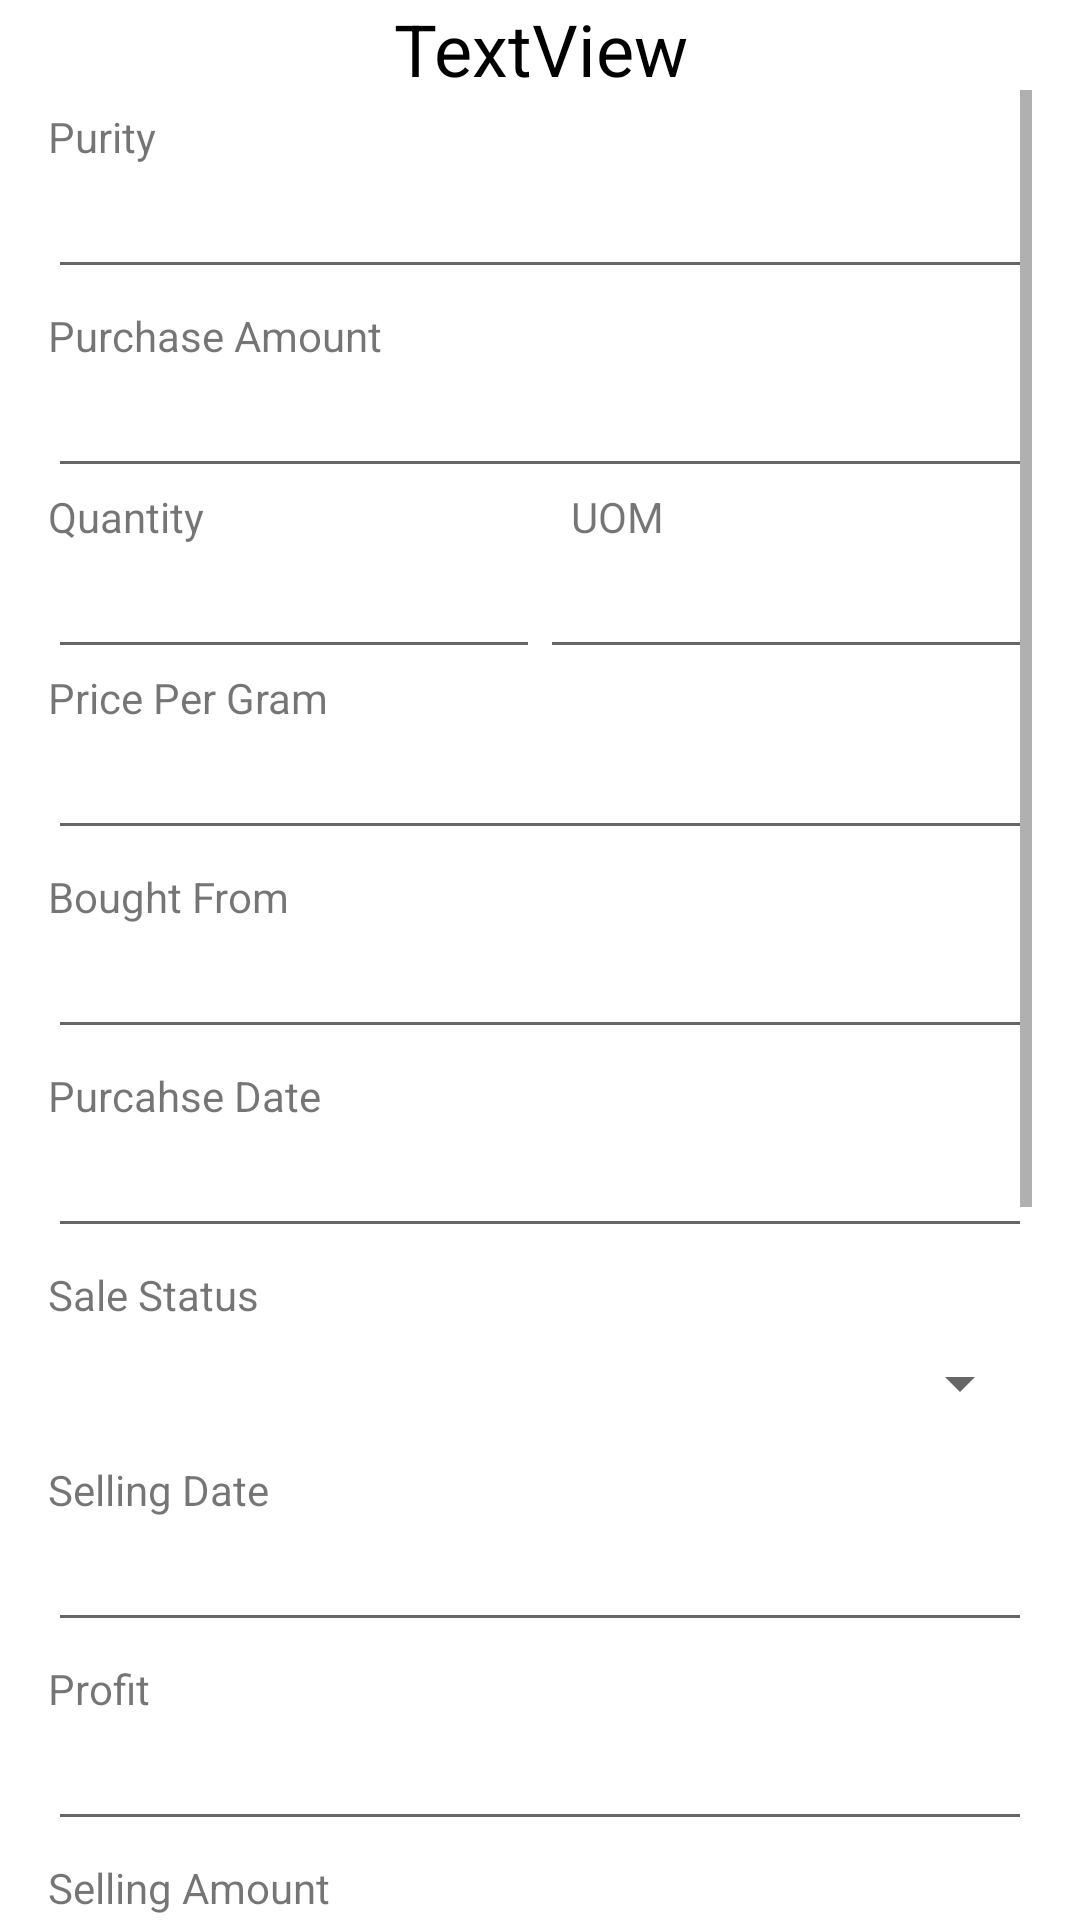

Write the Android layout XML for this screen, with the resource values it uses.
<!-- AndroidManifest.xml: application theme Theme.SharesTransactions -->
<!-- res/layout/activity_commodity.xml -->
<?xml version="1.0" encoding="utf-8"?>
<androidx.coordinatorlayout.widget.CoordinatorLayout xmlns:android="http://schemas.android.com/apk/res/android"
    xmlns:app="http://schemas.android.com/apk/res-auto"
    xmlns:tools="http://schemas.android.com/tools"
    android:layout_width="match_parent"
    android:layout_height="match_parent"
    tools:context=".transactions.commodity">

    <TextView
        android:id="@+id/textView46"
        android:layout_width="match_parent"
        android:layout_height="wrap_content"
        android:text="TextView"
        android:textAlignment="center"
        android:textColor="@color/black"
        android:textSize="24sp" />

    <ScrollView
        android:layout_width="match_parent"
        android:layout_height="wrap_content"
        android:layout_marginLeft="16dp"
        android:layout_marginTop="30dp"
        android:layout_marginRight="16dp">

        <LinearLayout
            android:layout_width="match_parent"
            android:layout_height="wrap_content"
            android:orientation="vertical">

            <TextView
                android:id="@+id/textView47"
                android:layout_width="match_parent"
                android:layout_height="wrap_content"
                android:layout_marginTop="6dp"
                android:text="Purity" />

            <EditText
                android:id="@+id/editTextTextPersonName33"
                android:layout_width="match_parent"
                android:layout_height="wrap_content"
                android:ems="10"
                android:inputType="textPersonName" />

            <TextView
                android:id="@+id/textView48"
                android:layout_width="match_parent"
                android:layout_height="wrap_content"
                android:layout_marginTop="6dp"
                android:text="Purchase Amount" />

            <EditText
                android:id="@+id/editTextTextPersonName34"
                android:layout_width="match_parent"
                android:layout_height="wrap_content"
                android:ems="10"
                android:inputType="textPersonName" />

            <LinearLayout
                android:layout_width="match_parent"
                android:layout_height="match_parent"
                android:orientation="horizontal">

                <TextView
                    android:id="@+id/textView69"
                    android:layout_width="wrap_content"
                    android:layout_height="wrap_content"
                    android:layout_weight="1"
                    android:text="Quantity" />

                <TextView
                    android:id="@+id/textView70"
                    android:layout_width="wrap_content"
                    android:layout_height="wrap_content"
                    android:layout_weight="1"
                    android:text="UOM" />
            </LinearLayout>

            <LinearLayout
                android:layout_width="match_parent"
                android:layout_height="match_parent"
                android:orientation="horizontal">

                <EditText
                    android:id="@+id/editTextTextPersonName48"
                    android:layout_width="wrap_content"
                    android:layout_height="wrap_content"
                    android:layout_weight="1"
                    android:ems="10"
                    android:inputType="textPersonName" />

                <EditText
                    android:id="@+id/editTextTextPersonName49"
                    android:layout_width="wrap_content"
                    android:layout_height="wrap_content"
                    android:layout_weight="1"
                    android:ems="10"
                    android:inputType="textPersonName" />
            </LinearLayout>

            <TextView
                android:id="@+id/textView71"
                android:layout_width="match_parent"
                android:layout_height="wrap_content"
                android:text="Price Per Gram" />

            <EditText
                android:id="@+id/editTextTextPersonName50"
                android:layout_width="match_parent"
                android:layout_height="wrap_content"
                android:ems="10"
                android:inputType="textPersonName" />

            <TextView
                android:id="@+id/textView49"
                android:layout_width="match_parent"
                android:layout_height="wrap_content"
                android:layout_marginTop="6dp"
                android:text="Bought From" />

            <EditText
                android:id="@+id/editTextTextPersonName35"
                android:layout_width="match_parent"
                android:layout_height="wrap_content"
                android:ems="10"
                android:inputType="textPersonName" />

            <TextView
                android:id="@+id/textView50"
                android:layout_width="match_parent"
                android:layout_height="wrap_content"
                android:layout_marginTop="6dp"
                android:text="Purcahse Date" />

            <EditText
                android:id="@+id/editTextTextPersonName36"
                android:layout_width="match_parent"
                android:layout_height="wrap_content"
                android:ems="10"
                android:inputType="textPersonName" />

            <TextView
                android:id="@+id/textView55"
                android:layout_width="match_parent"
                android:layout_height="wrap_content"
                android:layout_marginTop="6dp"
                android:text="Sale Status" />

            <Spinner
                android:id="@+id/spinner5"
                android:layout_width="match_parent"
                android:layout_height="wrap_content"
                android:minHeight="40dp" />

            <TextView
                android:id="@+id/textView51"
                android:layout_width="match_parent"
                android:layout_height="wrap_content"
                android:layout_marginTop="6dp"
                android:text="Selling Date" />

            <EditText
                android:id="@+id/editTextTextPersonName37"
                android:layout_width="match_parent"
                android:layout_height="wrap_content"
                android:ems="10"
                android:inputType="textPersonName" />

            <TextView
                android:id="@+id/textView52"
                android:layout_width="match_parent"
                android:layout_height="wrap_content"
                android:layout_marginTop="6dp"
                android:text="Profit" />

            <EditText
                android:id="@+id/editTextTextPersonName38"
                android:layout_width="match_parent"
                android:layout_height="wrap_content"
                android:ems="10"
                android:inputType="textPersonName" />

            <TextView
                android:id="@+id/textView53"
                android:layout_width="match_parent"
                android:layout_height="wrap_content"
                android:layout_marginTop="6dp"
                android:text="Selling Amount" />

            <EditText
                android:id="@+id/editTextTextPersonName39"
                android:layout_width="match_parent"
                android:layout_height="wrap_content"
                android:ems="10"
                android:inputType="textPersonName" />

            <LinearLayout
                android:layout_width="match_parent"
                android:layout_height="match_parent"
                android:orientation="horizontal">

                <TextView
                    android:id="@+id/textView72"
                    android:layout_width="wrap_content"
                    android:layout_height="wrap_content"
                    android:layout_weight="1"
                    android:text="Sold Quantity" />

                <TextView
                    android:id="@+id/textView73"
                    android:layout_width="wrap_content"
                    android:layout_height="wrap_content"
                    android:layout_weight="1"
                    android:text="UOM" />
            </LinearLayout>

            <LinearLayout
                android:layout_width="match_parent"
                android:layout_height="match_parent"
                android:orientation="horizontal">

                <EditText
                    android:id="@+id/editTextTextPersonName51"
                    android:layout_width="wrap_content"
                    android:layout_height="wrap_content"
                    android:layout_weight="1"
                    android:ems="10"
                    android:inputType="textPersonName" />

                <EditText
                    android:id="@+id/editTextTextPersonName52"
                    android:layout_width="wrap_content"
                    android:layout_height="wrap_content"
                    android:layout_weight="1"
                    android:ems="10"
                    android:inputType="textPersonName" />
            </LinearLayout>

            <TextView
                android:id="@+id/textView74"
                android:layout_width="match_parent"
                android:layout_height="wrap_content"
                android:text="Selling Price Per Gram" />

            <EditText
                android:id="@+id/editTextTextPersonName53"
                android:layout_width="match_parent"
                android:layout_height="wrap_content"
                android:ems="10"
                android:inputType="textPersonName" />

            <TextView
                android:id="@+id/textView75"
                android:layout_width="match_parent"
                android:layout_height="wrap_content"
                android:text="Sold To" />

            <EditText
                android:id="@+id/editTextTextPersonName54"
                android:layout_width="match_parent"
                android:layout_height="wrap_content"
                android:ems="10"
                android:inputType="textPersonName" />

            <TextView
                android:id="@+id/textView54"
                android:layout_width="match_parent"
                android:layout_height="wrap_content"
                android:layout_marginTop="6dp"
                android:text="Remarks" />

            <EditText
                android:id="@+id/editTextTextPersonName40"
                android:layout_width="match_parent"
                android:layout_height="wrap_content"
                android:ems="10"
                android:inputType="textPersonName" />

            <Button
                android:id="@+id/button11"
                android:layout_width="match_parent"
                android:layout_height="wrap_content"
                android:layout_marginTop="6dp"
                android:text="save" />

            <Button
                android:id="@+id/button12"
                android:layout_width="match_parent"
                android:layout_height="wrap_content"
                android:text="copy as new entry" />
        </LinearLayout>
    </ScrollView>

</androidx.coordinatorlayout.widget.CoordinatorLayout>
<!-- resources referenced by this layout -->
<resources>
  <style name="Theme.SharesTransactions" parent="Theme.MaterialComponents.DayNight.DarkActionBar">
          
          <item name="colorPrimary">@color/purple_500</item>
          <item name="colorPrimaryVariant">@color/purple_700</item>
          <item name="colorOnPrimary">@color/white</item>
          
          <item name="colorSecondary">@color/teal_200</item>
          <item name="colorSecondaryVariant">@color/teal_700</item>
          <item name="colorOnSecondary">@color/black</item>
          
          <item name="android:statusBarColor" tools:targetApi="l">?attr/colorPrimaryVariant</item>
          
      </style>
  <!-- not gathered from this repository: default colours our renderer supplied (Android Studio template values) -->
  <color name="purple_500">#FF6200EE</color>
  <color name="purple_700">#FF3700B3</color>
  <color name="teal_200">#FF03DAC5</color>
  <color name="teal_700">#FF018786</color>
  <color name="black">#FF000000</color>
  <color name="white">#FFFFFFFF</color>
</resources>
